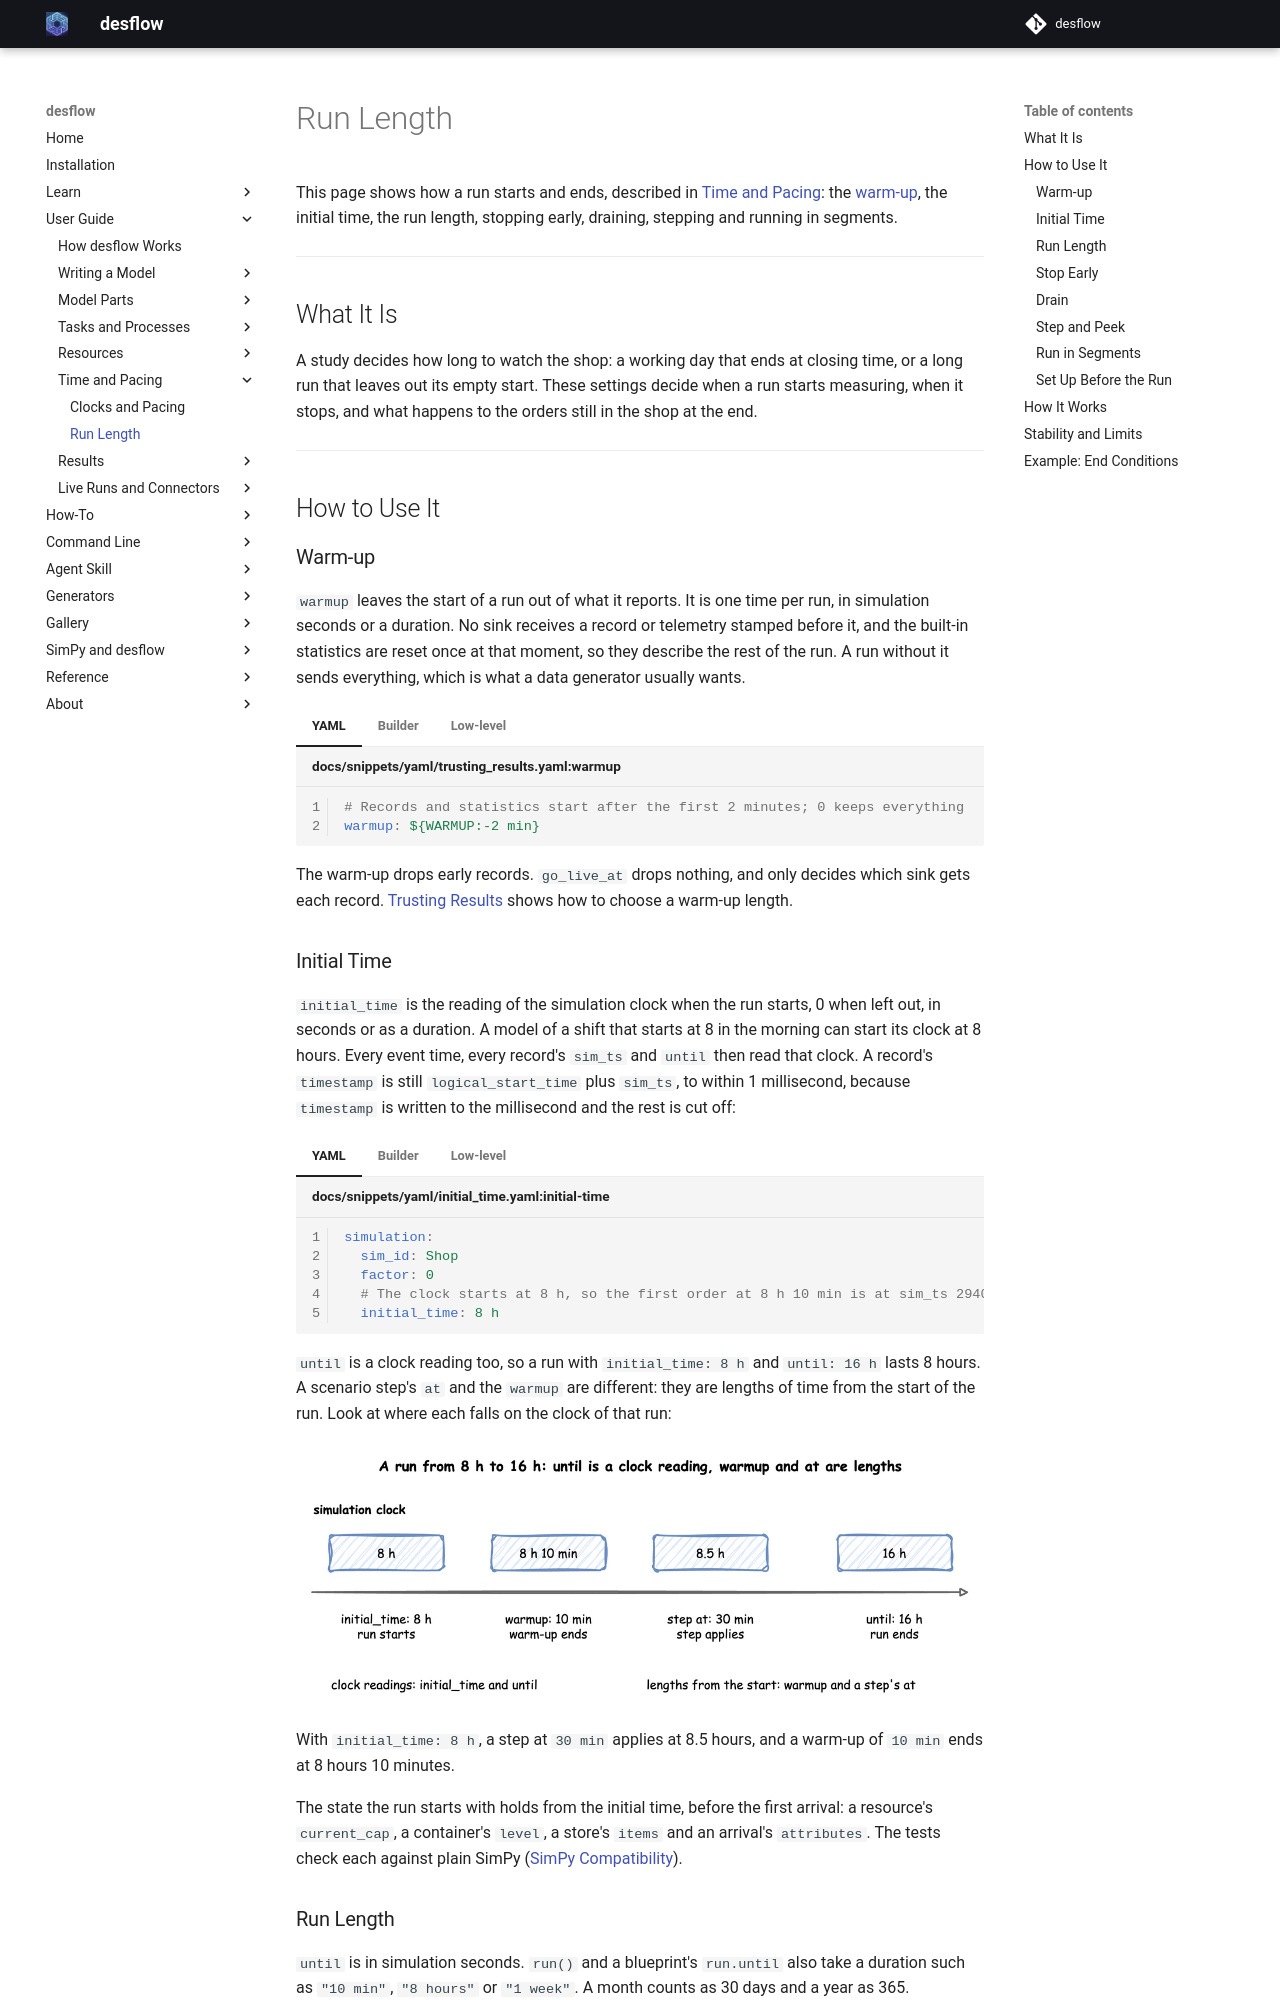

repository: jaehyeon-kim/desflow · page: 1.0/user-guide/time-and-pacing/run-length/index.html · generator: mkdocs

# Run Length

This page shows how a run starts and ends, described in [Time and Pacing](index.md): the [warm-up](../../learn/concepts/output-analysis.md#one-run-starts-empty), the initial time, the run length, stopping early, draining, stepping and running in segments.

---

## What It Is

A study decides how long to watch the shop: a working day that ends at closing time, or a long run that leaves out its empty start. These settings decide when a run starts measuring, when it stops, and what happens to the orders still in the shop at the end.

---

## How to Use It

### Warm-up

`warmup` leaves the start of a run out of what it reports. It is one time per run, in simulation seconds or a duration. No sink receives a record or telemetry stamped before it, and the built-in statistics are reset once at that moment, so they describe the rest of the run. A run without it sends everything, which is what a data generator usually wants.

=== "YAML"

    ```yaml title="docs/snippets/yaml/trusting_results.yaml:warmup"
    # Records and statistics start after the first 2 minutes; 0 keeps everything
    warmup: ${WARMUP:-2 min}
    ```

=== "Builder"

    ```python title="docs/snippets/pages/pacing.py:warmup"
    # No sink receives a record stamped before 10 minutes, and the statistics restart then
    measured = SimulationContext(sim_id="Shop", factor=0.0, warmup="10 min")
    # In the low-level API, the warm-up is set with the sinks:
    # env.setup_egress(sinks, warmup=600)
    ```

=== "Low-level"

    The warm-up is an argument of the sinks, because it is the sinks that leave records out: `env.setup_egress(sinks, warmup=600)`. A run with no sink has no records to leave out. When the warm-up is set through the builder, the statistics are also reset at it.

The warm-up drops early records. `go_live_at` drops nothing, and only decides which sink gets each record. [Trusting Results](../../learn/studies/trusting-results.md) shows how to choose a warm-up length.

### Initial Time

`initial_time` is the reading of the simulation clock when the run starts, 0 when left out, in seconds or as a duration. A model of a shift that starts at 8 in the morning can start its clock at 8 hours. Every event time, every record's `sim_ts` and `until` then read that clock. A record's `timestamp` is still `logical_start_time` plus `sim_ts`, to within 1 millisecond, because `timestamp` is written to the millisecond and the rest is cut off:

=== "YAML"

    ```yaml title="docs/snippets/yaml/initial_time.yaml:initial-time"
    simulation:
      sim_id: Shop
      factor: 0
      # The clock starts at 8 h, so the first order at 8 h 10 min is at sim_ts 29400
      initial_time: 8 h
    ```

=== "Builder"

    ```python title="docs/snippets/pages/pacing.py:initial-time"
    # The clock starts at 8 hours: event times, sim_ts and until all read it
    shift = SimulationContext(sim_id="Shop", factor=0.0, initial_time="8 h")
    ```

=== "Low-level"

    ```python title="docs/snippets/pages/pacing.py:low-level-initial-time"
    # The clock starts at 8 hours, in seconds, as in SimPy's Environment(initial_time=)
    morning = DynamicRealtimeEnvironment(factor=0.0, initial_time=8 * 3600)
    ```

`until` is a clock reading too, so a run with `initial_time: 8 h` and `until: 16 h` lasts 8 hours. A scenario step's `at` and the `warmup` are different: they are lengths of time from the start of the run. Look at where each falls on the clock of that run:

![A run on its clock: it starts at initial_time 8 h, the 10-minute warm-up ends at 8 h 10 min, a step at 30 min applies at 8.5 h, and until ends the run at 16 h](../../assets/diagrams/run-clock.png)

With `initial_time: 8 h`, a step at `30 min` applies at 8.5 hours, and a warm-up of `10 min` ends at 8 hours 10 minutes.

The state the run starts with holds from the initial time, before the first arrival: a resource's `current_cap`, a container's `level`, a store's `items` and an arrival's `attributes`. The tests check each against plain SimPy ([SimPy Compatibility](../../simpy/compatibility.md)).
